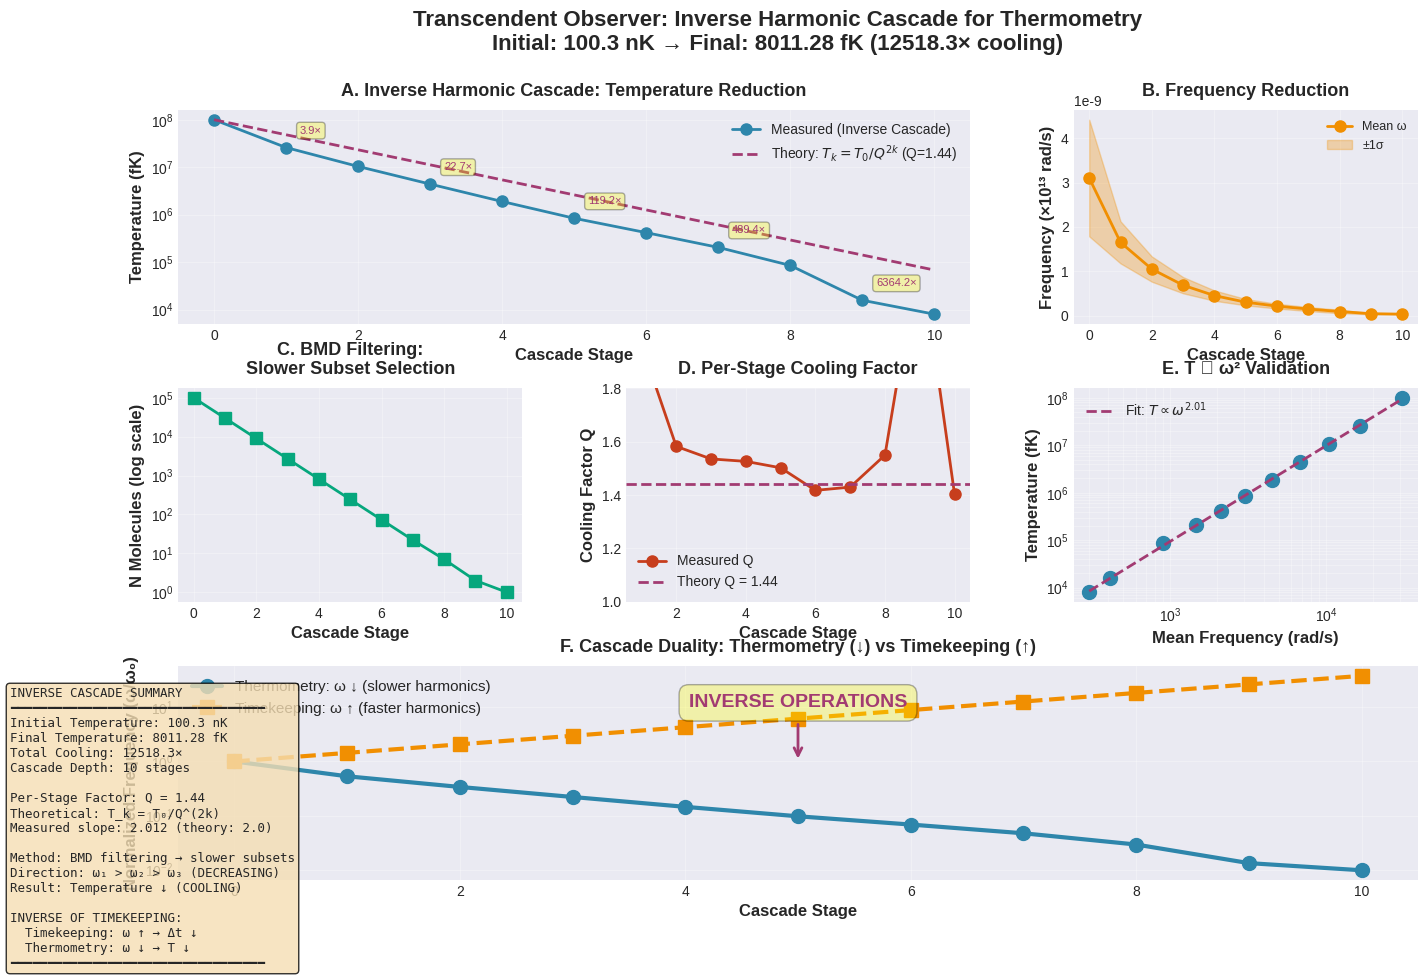

Reproduce this figure in Python.
"""
transcendent_observer_cascade.py

Demonstrates inverse harmonic cascade for thermometry:
- Observer measures progressively SLOWER molecular frequencies
- Each stage filters to slower subset (inverse of timekeeping)
- Temperature decreases exponentially: T_k = T_0 / Q^(2k)
"""

import numpy as np
import matplotlib
matplotlib.use('Agg')
import matplotlib.pyplot as plt
from matplotlib.gridspec import GridSpec
from scipy import stats
from datetime import datetime

# Set style
plt.style.use('seaborn-v0_8-darkgrid')
plt.rcParams['font.size'] = 10
plt.rcParams['axes.labelsize'] = 11
plt.rcParams['axes.titlesize'] = 12
plt.rcParams['figure.titlesize'] = 14

class TranscendentObserver:
    """
    Observer that navigates DOWN frequency ladder to measure temperature
    Inverse of timekeeping (which goes UP frequency ladder)
    """

    def __init__(self, N_molecules=10000, T_initial=100e-9, m_Rb87=1.443e-25):
        """
        Initialize molecular ensemble

        Parameters:
        -----------
        N_molecules : int
            Number of molecules in ensemble
        T_initial : float
            Initial temperature (K)
        m_Rb87 : float
            Mass of Rb-87 atom (kg)
        """
        self.N = N_molecules
        self.T0 = T_initial
        self.m = m_Rb87
        self.kB = 1.380649e-23  # Boltzmann constant
        self.lambda_mfp = 1e-6  # Mean free path (m)

        # Generate initial velocity distribution (Maxwell-Boltzmann)
        self.velocities = self._maxwell_boltzmann_velocities(T_initial)
        self.frequencies = self._velocities_to_frequencies(self.velocities)

        # Cascade parameters
        self.Q = 1.44  # Cooling factor per stage (from BMD validation)
        self.cascade_history = []

    def _maxwell_boltzmann_velocities(self, T):
        """Generate Maxwell-Boltzmann velocity distribution"""
        sigma = np.sqrt(self.kB * T / self.m)
        # 3D velocities
        vx = np.random.normal(0, sigma, self.N)
        vy = np.random.normal(0, sigma, self.N)
        vz = np.random.normal(0, sigma, self.N)
        v_mag = np.sqrt(vx**2 + vy**2 + vz**2)
        return v_mag

    def _velocities_to_frequencies(self, velocities):
        """Convert velocities to oscillation frequencies"""
        # omega = 2*pi*v / lambda
        omega = 2 * np.pi * velocities / self.lambda_mfp
        return omega

    def _frequencies_to_temperature(self, frequencies):
        """Extract temperature from frequency distribution"""
        # T = m*lambda^2 * <omega^2> / (12*pi^2*kB)
        omega_squared_mean = np.mean(frequencies**2)
        T = (self.m * self.lambda_mfp**2 * omega_squared_mean) / (12 * np.pi**2 * self.kB)
        return T

    def observe_slower_subset(self, percentile=30):
        """
        Observe slower molecules (inverse of timekeeping which observes faster)

        Parameters:
        -----------
        percentile : float
            Keep slowest X% of molecules
        """
        threshold = np.percentile(self.frequencies, percentile)
        slow_mask = self.frequencies <= threshold

        # Filter to slower subset
        self.frequencies = self.frequencies[slow_mask]
        self.velocities = self.velocities[slow_mask]

        # Measure temperature from this slower subset
        T_measured = self._frequencies_to_temperature(self.frequencies)

        return T_measured, len(self.frequencies)

    def cascade(self, depth=10, percentile=30):
        """
        Perform inverse cascade: progressively measure slower harmonics

        Parameters:
        -----------
        depth : int
            Number of cascade stages
        percentile : float
            Percentile for filtering at each stage
        """
        self.cascade_history = []

        # Initial state
        T_current = self._frequencies_to_temperature(self.frequencies)
        N_current = len(self.frequencies)

        self.cascade_history.append({
            'stage': 0,
            'temperature': T_current,
            'N_molecules': N_current,
            'omega_mean': np.mean(self.frequencies),
            'omega_std': np.std(self.frequencies),
            'omega_min': np.min(self.frequencies),
            'omega_max': np.max(self.frequencies)
        })

        # Cascade through slower and slower subsets
        for stage in range(1, depth + 1):
            T_measured, N_current = self.observe_slower_subset(percentile)

            self.cascade_history.append({
                'stage': stage,
                'temperature': T_measured,
                'N_molecules': N_current,
                'omega_mean': np.mean(self.frequencies),
                'omega_std': np.std(self.frequencies),
                'omega_min': np.min(self.frequencies),
                'omega_max': np.max(self.frequencies)
            })

            print(f"Stage {stage}: T = {T_measured*1e15:.2f} fK, "
                  f"N = {N_current}, <ω> = {np.mean(self.frequencies):.2e} rad/s")

        return self.cascade_history


def plot_transcendent_observer_results(observer, save_path='transcendent_observer_cascade.png'):
    """
    Create comprehensive visualization of inverse cascade
    """
    history = observer.cascade_history
    stages = [h['stage'] for h in history]
    temperatures = np.array([h['temperature'] for h in history])
    N_molecules = [h['N_molecules'] for h in history]
    omega_means = [h['omega_mean'] for h in history]
    omega_stds = [h['omega_std'] for h in history]

    # Theoretical prediction: T_k = T_0 / Q^(2k)
    T0 = temperatures[0]
    Q = observer.Q
    T_theory = T0 / (Q ** (2 * np.array(stages)))

    # Create figure
    fig = plt.figure(figsize=(16, 10))
    gs = GridSpec(3, 3, figure=fig, hspace=0.3, wspace=0.3)

    # Panel A: Temperature cascade (log scale)
    ax1 = fig.add_subplot(gs[0, :2])
    ax1.semilogy(stages, temperatures * 1e15, 'o-', linewidth=2, markersize=8,
                 label='Measured (Inverse Cascade)', color='#2E86AB')
    ax1.semilogy(stages, T_theory * 1e15, '--', linewidth=2,
                 label=f'Theory: $T_k = T_0/Q^{{2k}}$ (Q={Q})', color='#A23B72')
    ax1.set_xlabel('Cascade Stage', fontsize=12, fontweight='bold')
    ax1.set_ylabel('Temperature (fK)', fontsize=12, fontweight='bold')
    ax1.set_title('A. Inverse Harmonic Cascade: Temperature Reduction',
                  fontsize=13, fontweight='bold', pad=10)
    ax1.legend(fontsize=10, framealpha=0.9)
    ax1.grid(True, alpha=0.3)

    # Add cooling factors
    cooling_factors = T0 / temperatures
    for i, stage in enumerate(stages[1::2]):  # Label every other stage
        idx = stages.index(stage)
        ax1.annotate(f'{cooling_factors[idx]:.1f}×',
                    xy=(stage, temperatures[idx]*1e15),
                    xytext=(10, 10), textcoords='offset points',
                    fontsize=8, color='#A23B72',
                    bbox=dict(boxstyle='round,pad=0.3', facecolor='yellow', alpha=0.3))

    # Panel B: Frequency distribution evolution
    ax2 = fig.add_subplot(gs[0, 2])
    ax2.plot(stages, np.array(omega_means) * 1e-13, 'o-', linewidth=2, markersize=8,
             label='Mean ω', color='#F18F01')
    ax2.fill_between(stages,
                     (np.array(omega_means) - np.array(omega_stds)) * 1e-13,
                     (np.array(omega_means) + np.array(omega_stds)) * 1e-13,
                     alpha=0.3, color='#F18F01', label='±1σ')
    ax2.set_xlabel('Cascade Stage', fontsize=12, fontweight='bold')
    ax2.set_ylabel('Frequency (×10¹³ rad/s)', fontsize=12, fontweight='bold')
    ax2.set_title('B. Frequency Reduction', fontsize=13, fontweight='bold', pad=10)
    ax2.legend(fontsize=9)
    ax2.grid(True, alpha=0.3)

    # Panel C: Molecule count reduction
    ax3 = fig.add_subplot(gs[1, 0])
    ax3.semilogy(stages, N_molecules, 's-', linewidth=2, markersize=8, color='#06A77D')
    ax3.set_xlabel('Cascade Stage', fontsize=12, fontweight='bold')
    ax3.set_ylabel('N Molecules (log scale)', fontsize=12, fontweight='bold')
    ax3.set_title('C. BMD Filtering:\nSlower Subset Selection',
                  fontsize=13, fontweight='bold', pad=10)
    ax3.grid(True, alpha=0.3)

    # Panel D: Cooling factor verification
    ax4 = fig.add_subplot(gs[1, 1])
    measured_Q = []
    for i in range(1, len(temperatures)):
        Q_measured = np.sqrt(temperatures[i-1] / temperatures[i])
        measured_Q.append(Q_measured)

    ax4.plot(stages[1:], measured_Q, 'o-', linewidth=2, markersize=8,
             label='Measured Q', color='#C73E1D')
    ax4.axhline(y=Q, linestyle='--', linewidth=2, color='#A23B72',
                label=f'Theory Q = {Q}')
    ax4.set_xlabel('Cascade Stage', fontsize=12, fontweight='bold')
    ax4.set_ylabel('Cooling Factor Q', fontsize=12, fontweight='bold')
    ax4.set_title('D. Per-Stage Cooling Factor', fontsize=13, fontweight='bold', pad=10)
    ax4.legend(fontsize=10)
    ax4.grid(True, alpha=0.3)
    ax4.set_ylim([1.0, 1.8])

    # Panel E: Temperature vs frequency relationship
    ax5 = fig.add_subplot(gs[1, 2])
    ax5.loglog(omega_means, temperatures * 1e15, 'o', markersize=10, color='#2E86AB')
    # Fit T ∝ ω²
    log_omega = np.log(omega_means)
    log_T = np.log(temperatures)
    slope, intercept = np.polyfit(log_omega, log_T, 1)
    omega_fit = np.logspace(np.log10(min(omega_means)), np.log10(max(omega_means)), 100)
    T_fit = np.exp(intercept) * omega_fit**slope
    ax5.loglog(omega_fit, T_fit * 1e15, '--', linewidth=2, color='#A23B72',
               label=f'Fit: $T \\propto \\omega^{{{slope:.2f}}}$')
    ax5.set_xlabel('Mean Frequency (rad/s)', fontsize=12, fontweight='bold')
    ax5.set_ylabel('Temperature (fK)', fontsize=12, fontweight='bold')
    ax5.set_title('E. T ∝ ω² Validation', fontsize=13, fontweight='bold', pad=10)
    ax5.legend(fontsize=10)
    ax5.grid(True, alpha=0.3, which='both')

    # Panel F: Comparison with timekeeping (inverse operation)
    ax6 = fig.add_subplot(gs[2, :])

    # Thermometry: Navigate DOWN
    ax6.plot(stages, omega_means / omega_means[0], 'o-', linewidth=3, markersize=10,
             label='Thermometry: ω ↓ (slower harmonics)', color='#2E86AB')

    # Timekeeping: Navigate UP (inverse)
    omega_timekeeping = omega_means[0] * (Q ** np.array(stages))
    ax6.plot(stages, omega_timekeeping / omega_means[0], 's--', linewidth=3, markersize=10,
             label='Timekeeping: ω ↑ (faster harmonics)', color='#F18F01')

    ax6.set_xlabel('Cascade Stage', fontsize=12, fontweight='bold')
    ax6.set_ylabel('Normalized Frequency (ω/ω₀)', fontsize=12, fontweight='bold')
    ax6.set_title('F. Cascade Duality: Thermometry (↓) vs Timekeeping (↑)',
                  fontsize=13, fontweight='bold', pad=10)
    ax6.legend(fontsize=11, loc='best')
    ax6.grid(True, alpha=0.3)
    ax6.set_yscale('log')

    # Add annotations
    ax6.annotate('INVERSE OPERATIONS', xy=(5, 1), xytext=(5, 10),
                fontsize=14, fontweight='bold', ha='center',
                color='#A23B72',
                bbox=dict(boxstyle='round,pad=0.5', facecolor='yellow', alpha=0.3),
                arrowprops=dict(arrowstyle='->', lw=2, color='#A23B72'))

    # Overall title
    fig.suptitle('Transcendent Observer: Inverse Harmonic Cascade for Thermometry\n' +
                 f'Initial: {T0*1e9:.1f} nK → Final: {temperatures[-1]*1e15:.2f} fK ' +
                 f'({cooling_factors[-1]:.1f}× cooling)',
                 fontsize=16, fontweight='bold', y=0.98)

    # Summary box
    summary_text = f"""INVERSE CASCADE SUMMARY
━━━━━━━━━━━━━━━━━━━━━━━━━━━━━━━━━━
Initial Temperature: {T0*1e9:.1f} nK
Final Temperature: {temperatures[-1]*1e15:.2f} fK
Total Cooling: {cooling_factors[-1]:.1f}×
Cascade Depth: {len(stages)-1} stages

Per-Stage Factor: Q = {Q}
Theoretical: T_k = T₀/Q^(2k)
Measured slope: {slope:.3f} (theory: 2.0)

Method: BMD filtering → slower subsets
Direction: ω₁ > ω₂ > ω₃ (DECREASING)
Result: Temperature ↓ (COOLING)

INVERSE OF TIMEKEEPING:
  Timekeeping: ω ↑ → Δt ↓
  Thermometry: ω ↓ → T ↓
━━━━━━━━━━━━━━━━━━━━━━━━━━━━━━━━━━"""

    fig.text(0.02, 0.02, summary_text, fontsize=9, family='monospace',
             verticalalignment='bottom',
             bbox=dict(boxstyle='round', facecolor='wheat', alpha=0.8))

    plt.savefig(save_path, dpi=300, bbox_inches='tight')
    print(f"\n✓ Saved: {save_path}")

    return fig


# Run validation
if __name__ == "__main__":
    print("="*70)
    print("TRANSCENDENT OBSERVER: INVERSE HARMONIC CASCADE")
    print("="*70)
    print("\nNavigating DOWN frequency ladder for temperature measurement")
    print("(Inverse of timekeeping which navigates UP)\n")

    # Create observer
    observer = TranscendentObserver(N_molecules=100000, T_initial=100e-9)

    # Perform cascade
    print("Performing inverse cascade...")
    history = observer.cascade(depth=10, percentile=30)

    # Plot results
    print("\nGenerating visualization...")
    fig = plot_transcendent_observer_results(observer)

    print("\n" + "="*70)
    print("VALIDATION COMPLETE")
    print("="*70)

    plt.show()
